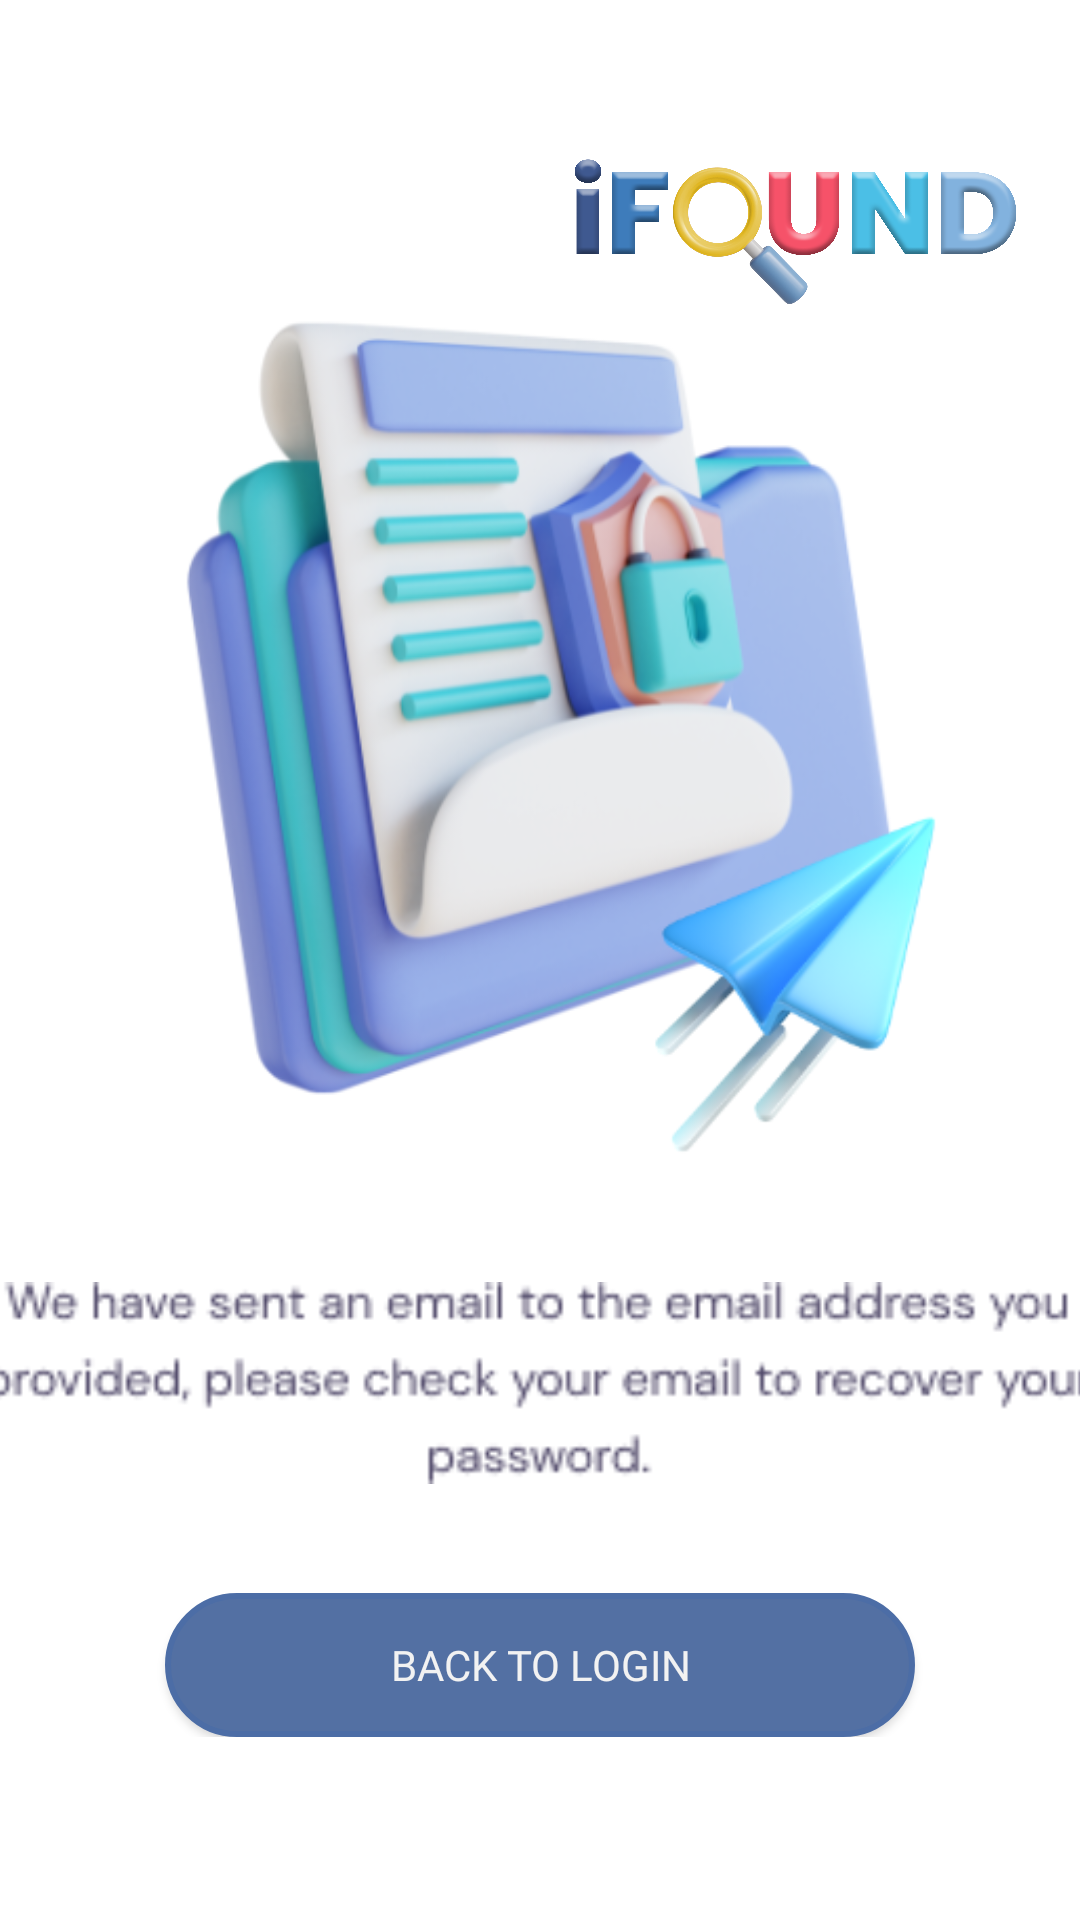

Here is an Android app screen rendered from its layout file. Give the layout XML and the strings, colors and styles it references.
<!-- AndroidManifest.xml: application theme Theme.IFOUND -->
<!-- res/layout/password_recovery_message.xml -->
<?xml version="1.0" encoding="utf-8"?>
<androidx.constraintlayout.widget.ConstraintLayout xmlns:android="http://schemas.android.com/apk/res/android"
    android:layout_width="match_parent"
    android:layout_height="match_parent"
    xmlns:app="http://schemas.android.com/apk/res-auto">
    <ImageView
        android:id="@+id/iv_ifoundLogo"
        android:layout_width="150dp"
        android:layout_height="75dp"
        android:src="@drawable/ifound"
        android:layout_marginTop="40dp"
        android:layout_marginEnd="20dp"
        app:layout_constraintTop_toTopOf="parent"
        app:layout_constraintEnd_toEndOf="parent"/>
    <LinearLayout
        android:id="@+id/ll"
        android:layout_width="match_parent"
        android:layout_height="match_parent"
        android:gravity="center"
        android:orientation="vertical">
        <ImageView
            android:id="@+id/iv_email_sent"
            android:layout_width="350dp"
            android:layout_height="350dp"
            android:src="@drawable/email" />
        <ImageView
            android:id="@+id/iv_message"
            android:layout_width="370dp"
            android:layout_height="100dp"
            android:src="@drawable/recovery"/>
        <LinearLayout
            android:layout_width="match_parent"
            android:layout_height="wrap_content"
            android:orientation="horizontal"
            android:layout_marginTop="20dp"
            android:gravity="center">

        <androidx.appcompat.widget.AppCompatButton
            android:id="@+id/btn_back_to_login_pw_recovery"
            android:layout_width="250dp"
            android:layout_height="wrap_content"
            android:background="@drawable/bg_button_login"
            android:text="@string/btn_back_to_login"
            android:textColor="@color/white"
            android:fontFamily="@font/semibold"
            app:layout_constraintTop_toBottomOf="@id/iv_message"/>
        </LinearLayout>

    </LinearLayout>



</androidx.constraintlayout.widget.ConstraintLayout>
<!-- resources referenced by this layout -->
<resources>
  <color name="white">#F2F2F2</color>
  <!-- drawable bg_button_login (drawable) -->
  <?xml version="1.0" encoding="utf-8"?>
  <shape xmlns:android="http://schemas.android.com/apk/res/android"
      android:shape="rectangle"
      android:padding="10dp">
      <solid android:color="@color/blue1"> </solid>
      <corners
          android:bottomRightRadius="30dp"
          android:bottomLeftRadius="30dp"
          android:topLeftRadius="30dp"
          android:topRightRadius="30dp" />
      <stroke android:width="2dp" android:color="#4C6DA6" />
  
  
  </shape>
  <!-- drawable email: png bitmap (drawable, 118989 bytes) -->
  <!-- drawable ifound: png bitmap (drawable, 1029685 bytes) -->
  <!-- drawable recovery: png bitmap (drawable, 5714 bytes) -->
  <string name="btn_back_to_login">back to login</string>
  <style name="Theme.IFOUND" parent="Base.Theme.IFOUND" />
  <color name="blue1"> #5370A3</color>
  <style name="Base.Theme.IFOUND" parent="Theme.MaterialComponents.DayNight.NoActionBar">
          
          
  
          <item name="colorPrimary">#2c62ec</item>
          <item name="colorPrimaryVariant">#3e7cbb</item>
          <item name="colorOnPrimary">#ffffff</item>
  
          <item name="colorSecondary">#FD5068</item>
          <item name="colorSecondaryVariant">#fc7184</item>
          <item name="colorOnSecondary">#ffffff</item>
  
  
      </style>
</resources>
